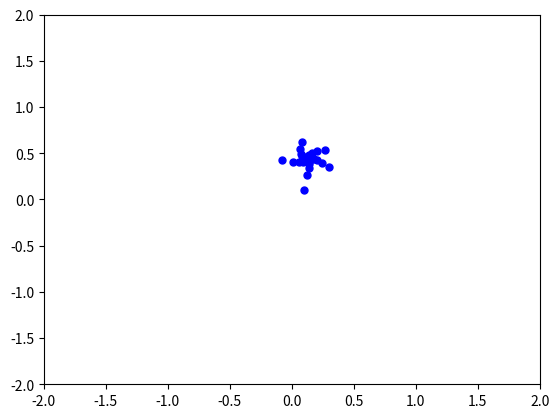

Python code for this plot:
import numpy as np
import matplotlib.pyplot as plt
import matplotlib.animation as animation

def fractal_points(x0, y0, C, D, n):
    
    x = np.zeros(n)
    y = np.zeros(n)
    x[0] = x0
    y[0] = y0
    for i in range(1, n):
        x[i] = x[i - 1] ** 2 - y[i - 1] ** 2 + C
        y[i] = 2 * x[i - 1] * y[i - 1] + D
    return x, y

x0 = 0.1
y0 = 0.1
C = 0.3
D = 0.33
n = 200

x1, y1 = fractal_points(x0, y0, C, D, n)

fig, ax = plt.subplots()
ax.set_xlim(-2, 2)
ax.set_ylim(-2, 2)


scatter, = ax.plot([], [], "bo", markersize=5)


def animate(i):
    
    scatter.set_data(x1[:i], y1[:i])
    return scatter,

ani = animation.FuncAnimation(fig, animate, frames=n, interval=50)

ani.save('task_4.gif', writer="pillow")
